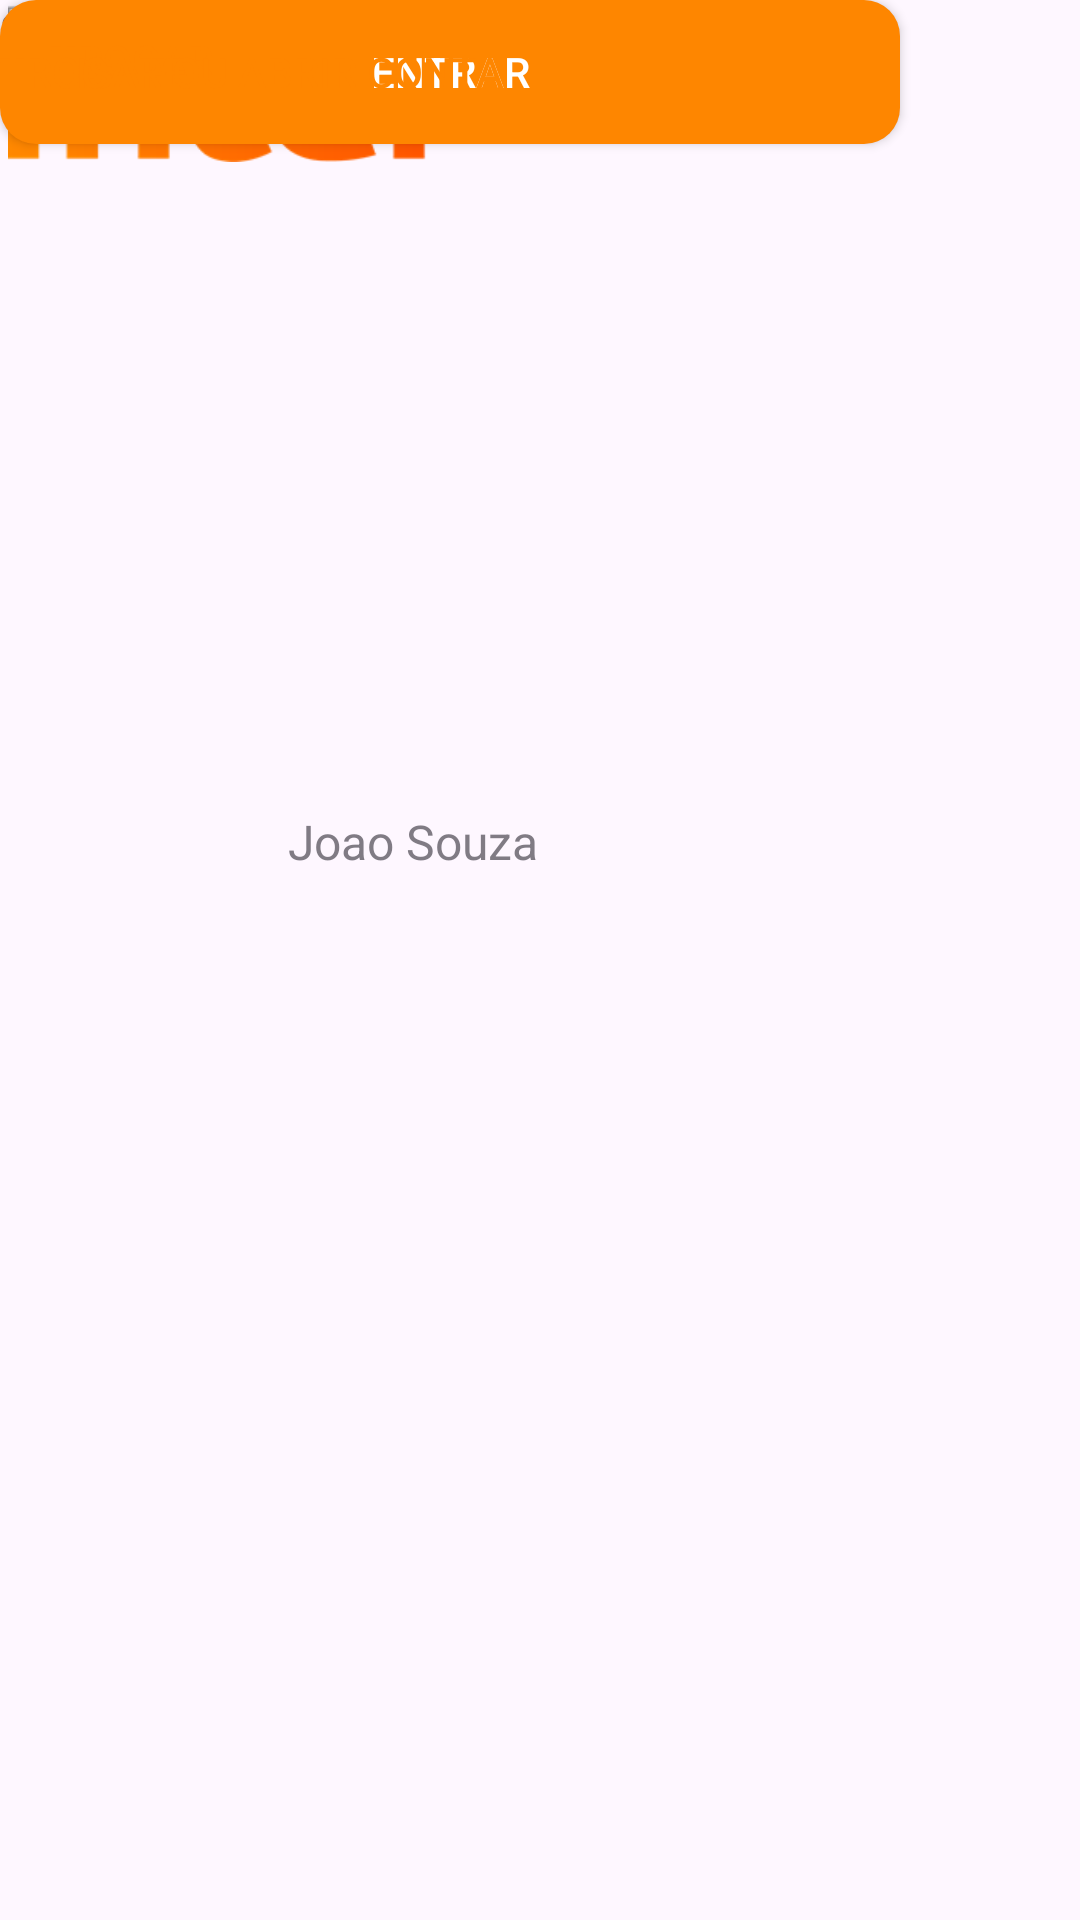

Android layout source for this screen:
<!-- AndroidManifest.xml: application theme Theme.TelaDeCadastro -->
<!-- res/layout/activity_main.xml -->
<?xml version="1.0" encoding="utf-8"?>
<androidx.constraintlayout.widget.ConstraintLayout xmlns:android="http://schemas.android.com/apk/res/android"
    xmlns:app="http://schemas.android.com/apk/res-auto"
    xmlns:tools="http://schemas.android.com/tools"
    android:layout_width="match_parent"
    android:layout_height="match_parent"
    tools:context=".MainActivity">

    <TextView
        android:layout_width="wrap_content"
        android:layout_height="wrap_content"
        android:alpha="0.7"
        android:text="Joao Souza"
        android:textSize="16sp"
        android:textStyle="normal"
        app:layout_constraintBottom_toBottomOf="parent"
        app:layout_constraintEnd_toEndOf="parent"
        app:layout_constraintHorizontal_bias="0.347"
        app:layout_constraintStart_toStartOf="parent"
        app:layout_constraintTop_toTopOf="parent"
        app:layout_constraintVertical_bias="0.436" />

    <ImageView
        android:id="@+id/imageView"
        android:layout_width="158dp"
        android:layout_height="54dp"
        app:srcCompat="@drawable/banco_inter_logo_39a6e70400_seeklogo_com"
        tools:layout_editor_absoluteX="117dp"
        tools:layout_editor_absoluteY="104dp" />

    <EditText
        android:id="@+id/editTextNumber"
        android:layout_width="300dp"
        android:layout_height="50dp"
        android:alpha="0.6"
        android:background="@drawable/roundstyle"
        android:backgroundTint="#E0EAF4"

        android:ems="10"
        android:inputType="number"
        android:paddingLeft="15sp"
        android:paddingTop="15sp"
        android:paddingRight="15sp"
        android:paddingBottom="15sp"
        android:radius="40dp"
        android:text="Digite sua senha"
        android:textSize="14sp"
        android:textStyle="bold"
        tools:layout_editor_absoluteX="44dp"
        tools:layout_editor_absoluteY="437dp" />

    <TextView
        android:id="@+id/textView"
        android:layout_width="wrap_content"
        android:layout_height="wrap_content"
        android:alpha="0.7"
        android:text="Senha"
        tools:layout_editor_absoluteX="51dp"
        tools:layout_editor_absoluteY="409dp" />

    <androidx.appcompat.widget.AppCompatButton
        android:id="@+id/button2"
        android:layout_width="300dp"
        android:layout_height="wrap_content"
        android:background="@drawable/background_button"
        android:text="Entrar"
        android:textColor="@color/white"
        tools:layout_editor_absoluteX="44dp"
        tools:layout_editor_absoluteY="514dp" />

    <ImageView
        android:id="@+id/imageView2"
        android:layout_width="44dp"
        android:layout_height="40dp"
        app:srcCompat="@drawable/perfil"
        tools:layout_editor_absoluteX="46dp"
        tools:layout_editor_absoluteY="343dp" />


    <TextView
        android:id="@+id/textView4"
        android:layout_width="wrap_content"
        android:layout_height="wrap_content"
        android:text="***1111-1"
        android:textSize="20sp"
        android:textStyle="bold"
        tools:layout_editor_absoluteX="107dp"
        tools:layout_editor_absoluteY="364dp" />

    <Button
        android:id="@+id/button"
        android:layout_width="wrap_content"
        android:layout_height="40dp"
        android:background="@android:color/transparent"
        android:text="Trocar"
        android:textColor="#FE8600"
        android:textColorHighlight="#FFFFFF"
        android:textColorHint="#FFFFFF"
        android:textColorLink="#FFFFFF"
        tools:layout_editor_absoluteX="254dp"
        tools:layout_editor_absoluteY="343dp" />

    <Button
        android:id="@+id/button3"
        android:layout_width="wrap_content"
        android:layout_height="wrap_content"
        android:text="iSafe"
        android:background="@android:color/transparent"
        android:textColor="#FE8600"
        tools:layout_editor_absoluteX="18dp"
        tools:layout_editor_absoluteY="738dp" />

    <Button
        android:id="@+id/button4"
        android:layout_width="wrap_content"
        android:layout_height="wrap_content"
        android:text="Trocar ou abrir conta"
        android:background="@android:color/transparent"
        android:textColor="#FE8600"
        tools:layout_editor_absoluteX="200dp"
        tools:layout_editor_absoluteY="738dp" />

</androidx.constraintlayout.widget.ConstraintLayout>
<!-- resources referenced by this layout -->
<resources>
  <color name="white">#FFFFFFFF</color>
  <!-- drawable background_button (drawable) -->
  <?xml version="1.0" encoding="utf-8"?>
  <shape xmlns:android="http://schemas.android.com/apk/res/android"
      android:shape="rectangle">
  
      <solid android:color="@color/orange_inter"/>
      <corners android:radius="12dp"/>
  </shape>
  <!-- drawable banco_inter_logo_39a6e70400_seeklogo_com: png bitmap (drawable, 4498 bytes) -->
  <style name="Theme.TelaDeCadastro" parent="Base.Theme.TelaDeCadastro" />
  <color name="orange_inter">#FE8600</color>
  <style name="Base.Theme.TelaDeCadastro" parent="Theme.Material3.DayNight.NoActionBar">
          
          
      </style>
</resources>
